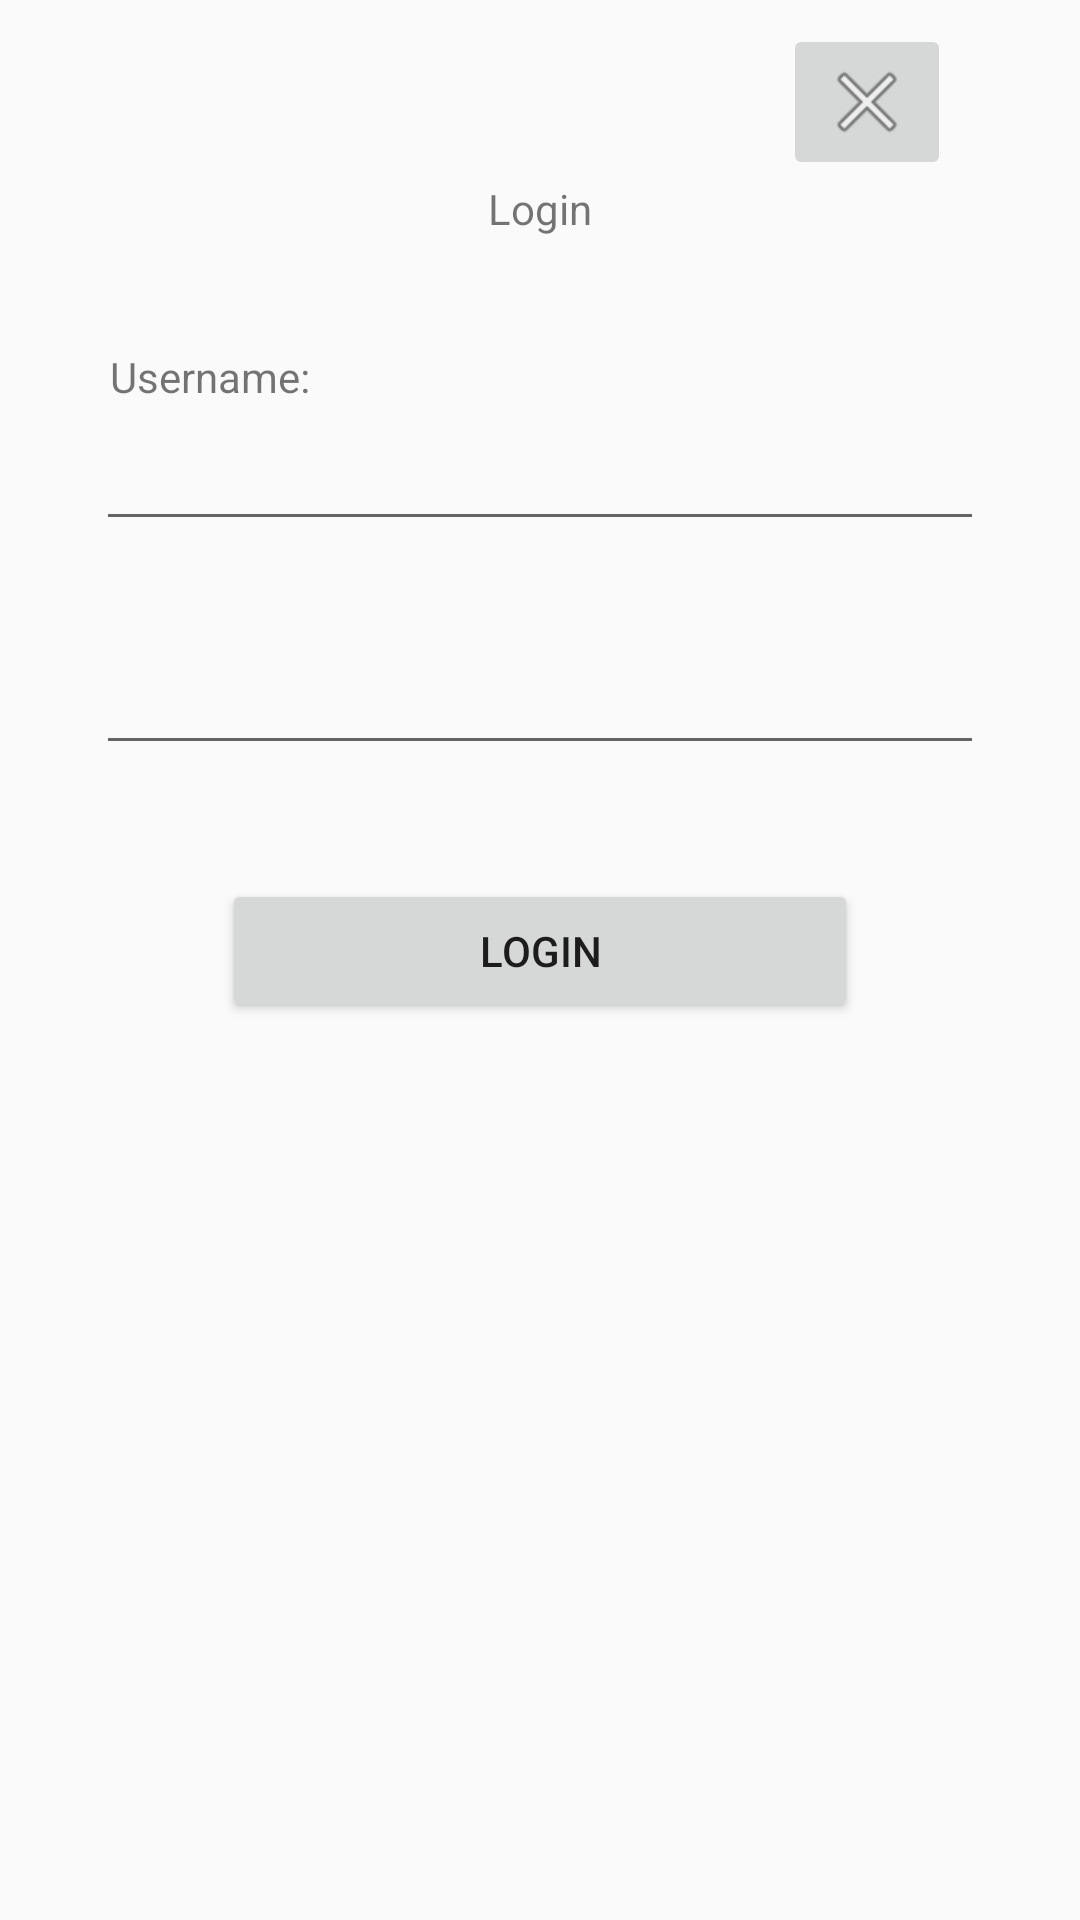

Here is an Android app screen rendered from its layout file. Give the layout XML and the strings, colors and styles it references.
<!-- AndroidManifest.xml: application theme AppTheme -->
<!-- res/layout/activity_dialog_login.xml -->
<?xml version="1.0" encoding="utf-8"?>
<android.support.constraint.ConstraintLayout xmlns:android="http://schemas.android.com/apk/res/android"
    xmlns:app="http://schemas.android.com/apk/res-auto"
    xmlns:tools="http://schemas.android.com/tools"
    android:layout_width="match_parent"
    android:layout_height="match_parent"
    tools:layout_editor_absoluteX="16dp"
    tools:layout_editor_absoluteY="16dp">

    <EditText
        android:id="@+id/rUsername"
        android:layout_width="0dp"
        android:layout_height="wrap_content"
        android:layout_marginBottom="8dp"
        android:layout_marginEnd="32dp"
        android:layout_marginLeft="32dp"
        android:layout_marginRight="32dp"
        android:layout_marginStart="32dp"
        android:layout_marginTop="8dp"
        app:layout_constraintBottom_toBottomOf="parent"
        app:layout_constraintEnd_toEndOf="parent"
        app:layout_constraintHorizontal_bias="0.0"
        app:layout_constraintStart_toStartOf="parent"
        app:layout_constraintTop_toTopOf="parent"
        app:layout_constraintVertical_bias="0.225" />

    <EditText
        android:id="@+id/rPassword"
        android:layout_width="0dp"
        android:layout_height="42dp"
        android:layout_marginBottom="8dp"
        android:layout_marginEnd="32dp"
        android:layout_marginLeft="32dp"
        android:layout_marginRight="32dp"
        android:layout_marginStart="32dp"
        android:layout_marginTop="8dp"
        app:layout_constraintBottom_toBottomOf="parent"
        app:layout_constraintEnd_toEndOf="parent"
        app:layout_constraintHorizontal_bias="0.0"
        app:layout_constraintStart_toStartOf="parent"
        app:layout_constraintTop_toTopOf="parent"
        app:layout_constraintVertical_bias="0.352" />

    <Button
        android:id="@+id/Login"
        android:layout_width="0dp"
        android:layout_height="wrap_content"
        android:layout_marginBottom="8dp"
        android:layout_marginEnd="74dp"
        android:layout_marginLeft="74dp"
        android:layout_marginRight="74dp"
        android:layout_marginStart="74dp"
        android:layout_marginTop="8dp"
        android:text="Login"
        app:layout_constraintBottom_toBottomOf="parent"
        app:layout_constraintEnd_toEndOf="parent"
        app:layout_constraintHorizontal_bias="0.0"
        app:layout_constraintStart_toStartOf="parent"
        app:layout_constraintTop_toBottomOf="@+id/rPassword"
        app:layout_constraintVertical_bias="0.093" />

    <TextView
        android:id="@+id/textView"
        android:layout_width="wrap_content"
        android:layout_height="wrap_content"
        android:layout_marginEnd="253dp"
        android:layout_marginLeft="33dp"
        android:layout_marginRight="253dp"
        android:layout_marginStart="33dp"
        android:layout_marginTop="112dp"
        android:text="Username:"
        app:layout_constraintBottom_toTopOf="@+id/rUsername"
        app:layout_constraintEnd_toEndOf="parent"
        app:layout_constraintStart_toStartOf="parent"
        app:layout_constraintTop_toTopOf="parent" />

    <TextView
        android:id="@+id/textView2"
        android:layout_width="wrap_content"
        android:layout_height="wrap_content"
        android:layout_marginEnd="8dp"
        android:layout_marginLeft="33dp"
        android:layout_marginRight="8dp"
        android:layout_marginStart="33dp"
        android:layout_marginTop="4dp"
        android:text="Password"
        app:layout_constraintEnd_toStartOf="@+id/rPassword"
        app:layout_constraintHorizontal_bias="0.014"
        app:layout_constraintStart_toStartOf="parent"
        app:layout_constraintTop_toBottomOf="@+id/rUsername" />

    <TextView
        android:id="@+id/textView3"
        android:layout_width="wrap_content"
        android:layout_height="wrap_content"
        android:layout_marginBottom="8dp"
        android:layout_marginEnd="8dp"
        android:layout_marginLeft="8dp"
        android:layout_marginRight="8dp"
        android:layout_marginStart="8dp"
        android:layout_marginTop="8dp"
        android:text="Login"
        app:layout_constraintBottom_toTopOf="@+id/rUsername"
        app:layout_constraintEnd_toEndOf="parent"
        app:layout_constraintStart_toStartOf="parent"
        app:layout_constraintTop_toTopOf="parent" />

    <ImageButton
        android:id="@+id/close"
        android:layout_width="wrap_content"
        android:layout_height="wrap_content"
        android:layout_marginEnd="8dp"
        android:layout_marginLeft="8dp"
        android:layout_marginRight="8dp"
        android:layout_marginStart="8dp"
        android:layout_marginTop="8dp"
        android:src="@android:drawable/ic_menu_close_clear_cancel"
        app:layout_constraintBottom_toTopOf="@+id/textView3"
        app:layout_constraintEnd_toEndOf="parent"
        app:layout_constraintHorizontal_bias="0.89"
        app:layout_constraintStart_toEndOf="@+id/textView2"
        app:layout_constraintTop_toTopOf="parent"
        app:layout_constraintVertical_bias="0.0" />

</android.support.constraint.ConstraintLayout>
<!-- resources referenced by this layout -->
<resources>
  <style name="AppTheme" parent="Theme.AppCompat.Light.DarkActionBar">
          
          <item name="colorPrimary">@color/colorPrimary</item>
          <item name="colorPrimaryDark">@color/colorPrimaryDark</item>
          <item name="colorAccent">@color/colorAccent</item>
      </style>
  <color name="colorPrimary">#1834e1</color>
  <color name="colorPrimaryDark">#303F9F</color>
  <color name="colorAccent">#19dc16</color>
</resources>
